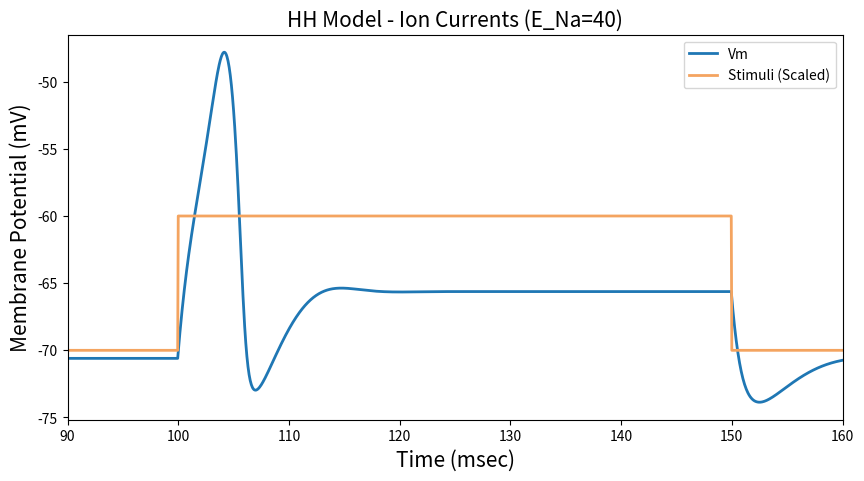
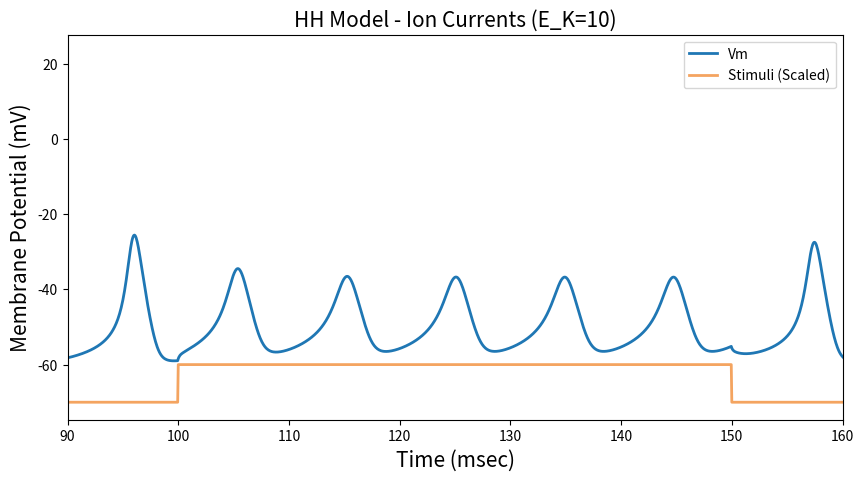
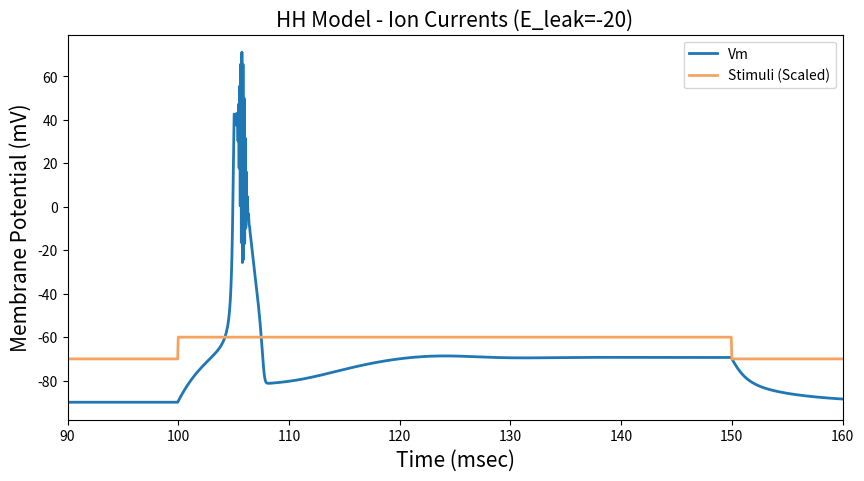

These figures' Python source, in order:
import numpy as np
import matplotlib.pyplot as plt

from dataclasses import dataclass


@dataclass
class Gate:
    '''
    This class represents a gate in an Hodgkin-Huxley circuit
    '''
    alpha: float = 0
    beta: float = 0
    state: float = 0

    def update(self, delta_tms: float) -> None:
        alpha_state = self.alpha * (1 - self.state)
        beta_state = self.beta * self.state
        self.state += delta_tms * (alpha_state - beta_state)

    def set_infinite_state(self) -> None:
        self.state = self.alpha / (self.alpha + self.beta)


@dataclass
class HhModelResults:
    times: np.ndarray
    stimuli: np.ndarray
    V_m: np.ndarray
    n: np.ndarray
    m: np.ndarray
    h: np.ndarray
    I_Na: np.ndarray
    I_K: np.ndarray
    I_leak: np.ndarray
    I_sum: np.ndarray

    @staticmethod
    def _output(title: str, identifier: str, to_file: bool) -> None:
        plt.xlim([90, 160])
        plt.legend(loc=1)
        if identifier:
            title += f" ({identifier})"
        plt.title(title, fontsize=15)
        plt.savefig(title.replace(' - ', '_').replace(' ', '_').lower()) if to_file else plt.show()

    def plot(self, membrane_potential: bool = False, gate_states: bool = False, ion_currents: bool = False,
             to_file: bool = False, identifier: str = None) -> None:
        assert membrane_potential or gate_states or ion_currents, 'No plot options selected'

        # Plot membrane potential over time
        if membrane_potential:
            plt.figure(figsize=(10,5))
            plt.plot(self.times, self.V_m - 70, linewidth=2, label='Vm')
            plt.plot(self.times, self.stimuli - 70, label='Stimuli (Scaled)', linewidth=2, color='sandybrown')
            plt.ylabel('Membrane Potential (mV)', fontsize=15)
            plt.xlabel('Time (msec)', fontsize=15)
            self._output('HH Model - Ion Currents', identifier, to_file)

        # Plot gate states over time
        if gate_states:
            plt.figure(figsize=(10,5))
            plt.plot(self.times, self.m, label='m (Na)', linewidth=2)
            plt.plot(self.times, self.h, label='h (Na)', linewidth=2)
            plt.plot(self.times, self.n, label='n (K)', linewidth=2)
            plt.ylabel('Gate state', fontsize=15)
            plt.xlabel('Time (msec)', fontsize=15)
            self._output('HH Model - Ion Currents', identifier, to_file)

        # Plot ion currents over time
        if ion_currents:
            plt.figure(figsize=(10,5))
            plt.plot(self.times, self.I_Na, label='I_Na', linewidth=2)
            plt.plot(self.times, self.I_K, label='I_K', linewidth=2)
            plt.plot(self.times, self.I_leak, label='I_leak', linewidth=2)
            plt.plot(self.times, self.I_sum, label='I_sum', linewidth=2)
            plt.ylabel('Current (uA)', fontsize=15)
            plt.xlabel('Time (msec)', fontsize=15)
            self._output('HH Model - Ion Currents', identifier, to_file)


class HhModel:
    '''
    This class implements the Hodgkin-Huxley model
    '''
    def __init__(self, starting_voltage: float = 0.0, membrane_capacitance: float = 1.0, E_Na: float = 115.0,
                 E_K: float = -12.0, E_leak: float = 10.6, g_Na: float = 120, g_K: float = 36, g_leak: float = 0.3) -> None:
        # Initialize model parameters
        self.E_Na = E_Na
        self.E_K = E_K
        self.E_leak = E_leak
        self.g_Na = g_Na
        self.g_K = g_K
        self.g_leak = g_leak
        self.V_m = starting_voltage
        self.C_m = membrane_capacitance

        # Initialize gates
        self.m = Gate()
        self.n = Gate()
        self.h = Gate()
        self.update_gate_time_constants(starting_voltage)
        self.m.set_infinite_state()
        self.n.set_infinite_state()
        self.h.set_infinite_state()

        # Initialize currents
        self.I_Na = 0.0
        self.I_K  = 0.0
        self.I_leak = 0.0
        self.I_sum = 0.0

    def update_gate_time_constants(self, V_m: float) -> None:
        self.n.alpha = .01 * ((10 - V_m) / (np.exp((10 - V_m) / 10) - 1))
        self.n.beta = .125 * np.exp(-V_m / 80)
        self.m.alpha = .1 * ((25 - V_m) / (np.exp((25 - V_m) / 10) - 1))
        self.m.beta = 4 *np.exp(-V_m / 18)
        self.h.alpha = .07 * np.exp(-V_m / 20)
        self.h.beta = 1 / (np.exp((30 - V_m) / 10) + 1)

    def update_cell_voltage(self, stimulus_current: float, delta_tms: float) -> None:
        self.I_Na = np.power(self.m.state, 3) * self.g_Na * self.h.state*(self.V_m - self.E_Na)
        self.I_K = np.power(self.n.state, 4) * self.g_K * (self.V_m - self.E_K)
        self.I_leak = self.g_leak * (self.V_m - self.E_leak)
        self.I_sum = stimulus_current - self.I_Na - self.I_K - self.I_leak
        self.V_m += delta_tms * self.I_sum / self.C_m

    def update_gate_states(self, delta_tms: float) -> None:
        self.n.update(delta_tms)
        self.m.update(delta_tms)
        self.h.update(delta_tms)

    def _iterate(self, stimulus_current: float = 0.0, delta_tms: float = 0.05) -> float:
        self.update_gate_time_constants(self.V_m)
        self.update_cell_voltage(stimulus_current, delta_tms)
        self.update_gate_states(delta_tms)

    def simulate(self, point_count: int) -> HhModelResults:
        V_m = np.empty(point_count)
        n = np.empty(point_count)
        m = np.empty(point_count)
        h = np.empty(point_count)
        I_Na = np.empty(point_count)
        I_K = np.empty(point_count)
        I_leak = np.empty(point_count)
        I_sum = np.empty(point_count)
        times = np.arange(point_count) * 0.05
        stimuli = np.zeros(point_count)
        stimuli[2000:3000] = 10

        for i in range(len(times)):
            self._iterate(stimulus_current=stimuli[i], delta_tms=0.05)
            V_m[i] = self.V_m
            n[i]  = self.n.state
            m[i]  = self.m.state
            h[i]  = self.h.state
            I_Na[i] = self.I_Na
            I_K[i] = self.I_K
            I_leak[i] = self.I_leak
            I_sum[i] = self.I_sum
            
        return HhModelResults(times, stimuli, V_m, n, m, h, I_Na, I_K, I_leak, I_sum)
        

def main():
    experiments = [
        ('E_Na=40',    {'E_Na': 40,  'E_K': -12, 'E_leak': 10.6}),  # Low E_Na
        ('E_K=10',     {'E_Na': 100, 'E_K': 10,  'E_leak': 10.6}),  # High E_K
        ('E_leak=-20', {'E_Na': 115, 'E_K': -12, 'E_leak': -20}),   # Low E_leak
    ]


    for case_identifier, E_kwargs in experiments:
        print(', '.join([f'{k}={v}' for k, v in E_kwargs.items()]))
        hh = HhModel(**E_kwargs)
        results = hh.simulate(point_count=5000)
        results.plot(membrane_potential=True, to_file=True, identifier=case_identifier)


if __name__ == '__main__':
    main()


# additional_interesting_cases = [
#     {'E_Na': 115, 'E_K': -12, 'E_leak': 10.6},    # Standard values
#     {'E_Na': 100, 'E_K': -12, 'E_leak': 10.6},
#     {'E_Na': 190, 'E_K': -12, 'E_leak': 10.6},
#     {'E_Na': 100, 'E_K': -45, 'E_leak': 10.6},
#     {'E_Na': 100, 'E_K': -30, 'E_leak': 10.6},
#     {'E_Na': 100, 'E_K': 5,   'E_leak': 10.6},
#     {'E_Na': 115, 'E_K': -12, 'E_leak': 350},
# ]
